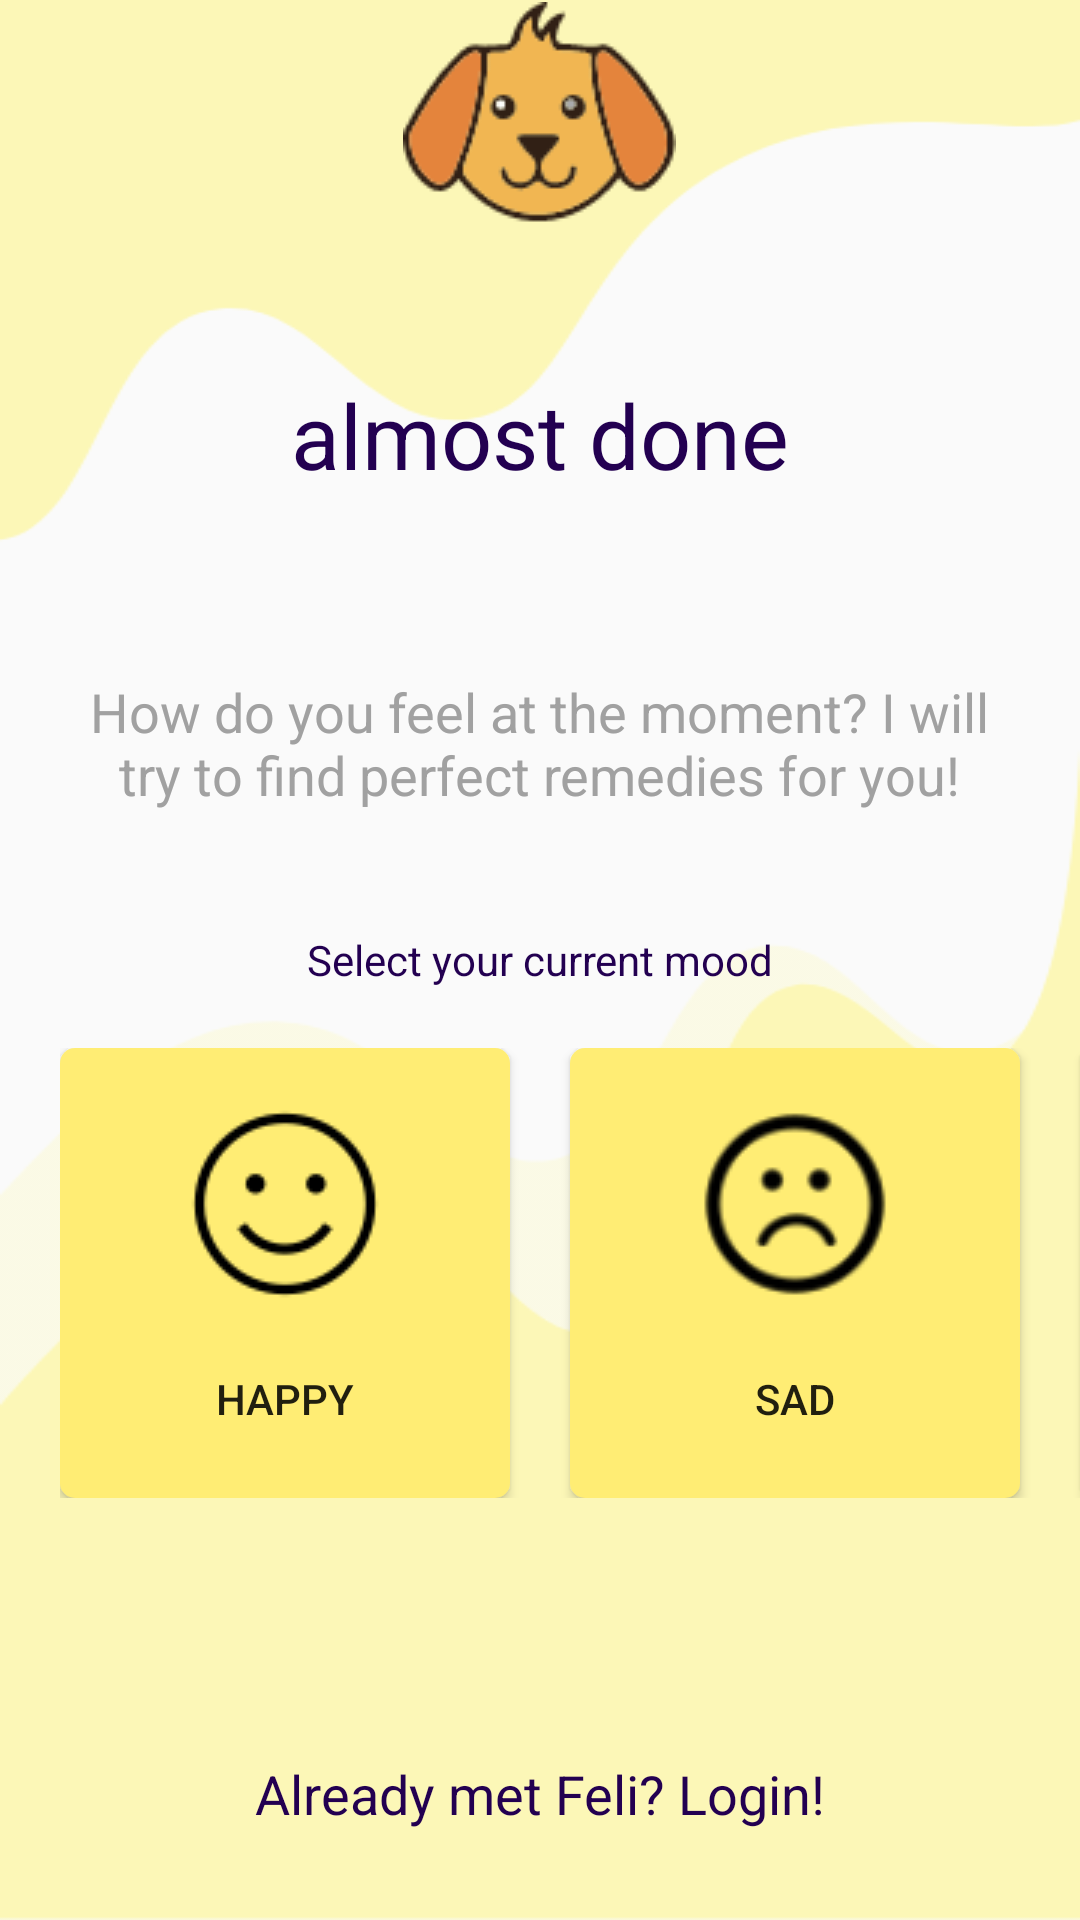

The Android layout XML behind this screen, and the referenced resources:
<!-- AndroidManifest.xml: application theme AppTheme -->
<!-- res/layout/activity_search_mood.xml -->
<?xml version="1.0" encoding="utf-8"?>
<RelativeLayout xmlns:android="http://schemas.android.com/apk/res/android"
    xmlns:app="http://schemas.android.com/apk/res-auto"
    xmlns:tools="http://schemas.android.com/tools"
    android:layout_width="match_parent"
    android:layout_height="match_parent"
    tools:context=".SearchMood"
    android:background="@drawable/feli_background">

    <ImageView
        android:layout_width="wrap_content"
        android:layout_height="wrap_content"
        android:layout_centerHorizontal="true"
        android:layout_marginBottom="50dp"
        android:src="@drawable/feli_dog"
        android:layout_above="@id/all_done"/>

    <TextView
        android:id="@+id/all_done"
        android:layout_width="wrap_content"
        android:layout_height="wrap_content"
        android:layout_centerHorizontal="true"
        android:layout_marginBottom="60dp"
        android:text="almost done"
        android:gravity="center"
        android:textColor="#230051"
        android:textSize="30sp"
        android:layout_above="@id/how_you_feel"/>

    <TextView
        android:id="@+id/how_you_feel"
        android:layout_width="wrap_content"
        android:layout_height="wrap_content"
        android:layout_above="@id/name"
        android:layout_centerHorizontal="true"
        android:gravity="center"
        android:text="@string/how_you_feel"
        android:textColor="#A1A1A1"
        android:textSize="18sp"
        android:layout_marginBottom="40dp"/>

    <TextView
        android:id="@+id/name"
        android:layout_width="300dp"
        android:layout_height="wrap_content"
        android:text="Select your current mood"
        android:layout_centerHorizontal="true"
        android:gravity="center"
        android:layout_centerInParent="true"
        android:textColor="#230051"/>

    <HorizontalScrollView
        android:id="@+id/horizontal_scroll_view"
        android:layout_width="wrap_content"
        android:layout_height="wrap_content"
        android:layout_below="@id/name"
        android:layout_marginTop="20dp"
        android:layout_marginStart="20dp"
        android:scrollbars="none">

        <LinearLayout
            android:layout_width="wrap_content"
            android:layout_height="wrap_content">

            <Button
                android:id="@+id/happy"
                android:layout_width="wrap_content"
                android:layout_height="wrap_content"
                android:background="@drawable/mood_background"
                android:text="Happy"
                android:drawableTop="@drawable/happy"
                android:paddingTop="20dp"/>

            <Button
                android:id="@+id/sad"
                android:layout_width="wrap_content"
                android:layout_height="wrap_content"
                android:background="@drawable/mood_background"
                android:layout_marginStart="20dp"
                android:drawableTop="@drawable/sad"
                android:text="SAD"
                android:paddingTop="20dp"/>

            <Button
                android:id="@+id/depressed"
                android:layout_width="wrap_content"
                android:layout_height="wrap_content"
                android:background="@drawable/mood_background"
                android:layout_marginStart="20dp"
                android:drawableTop="@drawable/depressed"
                android:text="Depression"
                android:paddingTop="20dp"/>
        </LinearLayout>
    </HorizontalScrollView>

    <ImageView
        android:id="@+id/go_back"
        android:layout_width="wrap_content"
        android:layout_height="wrap_content"
        android:background="@drawable/back_navigate"
        android:layout_below="@id/horizontal_scroll_view"
        android:layout_centerHorizontal="true"
        android:layout_marginTop="60dp"/>

    <TextView
        android:id="@+id/login"
        android:layout_width="wrap_content"
        android:layout_height="wrap_content"
        android:layout_alignParentBottom="true"
        android:layout_centerHorizontal="true"
        android:layout_marginBottom="30dp"
        android:text="Already met Feli? Login!"
        android:textColor="#230051"
        android:textSize="18sp" />

    .

</RelativeLayout>
<!-- resources referenced by this layout -->
<resources>
  <!-- drawable depressed: png bitmap (drawable, 1681 bytes) -->
  <!-- drawable feli_background: png bitmap (drawable, 15646 bytes) -->
  <!-- drawable feli_dog: png bitmap (drawable, 4883 bytes) -->
  <!-- drawable happy: png bitmap (drawable, 1643 bytes) -->
  <!-- drawable mood_background (drawable) -->
  <?xml version="1.0" encoding="utf-8"?>
  <shape xmlns:android="http://schemas.android.com/apk/res/android"
      android:shape="rectangle">
  
      <solid android:color="#ffed74"/>
      <corners android:radius="5dp"/>
      <size android:width="150dp"
          android:height="150dp"/>
  </shape>
  <!-- drawable sad: png bitmap (drawable, 2223 bytes) -->
  <string name="how_you_feel">How do you feel at the moment? I will\ntry to find perfect remedies for you!</string>
  <style name="AppTheme" parent="Theme.AppCompat.Light.NoActionBar">
          
          <item name="colorPrimary">@color/colorPrimary</item>
          <item name="colorPrimaryDark">#FCF7B7</item>
          <item name="colorAccent">@color/colorAccent</item>
      </style>
  <!-- not gathered from this repository: default colours our renderer supplied (Android Studio template values) -->
  <color name="colorPrimary">#FF6200EE</color>
  <color name="colorAccent">#FF03DAC5</color>
</resources>
